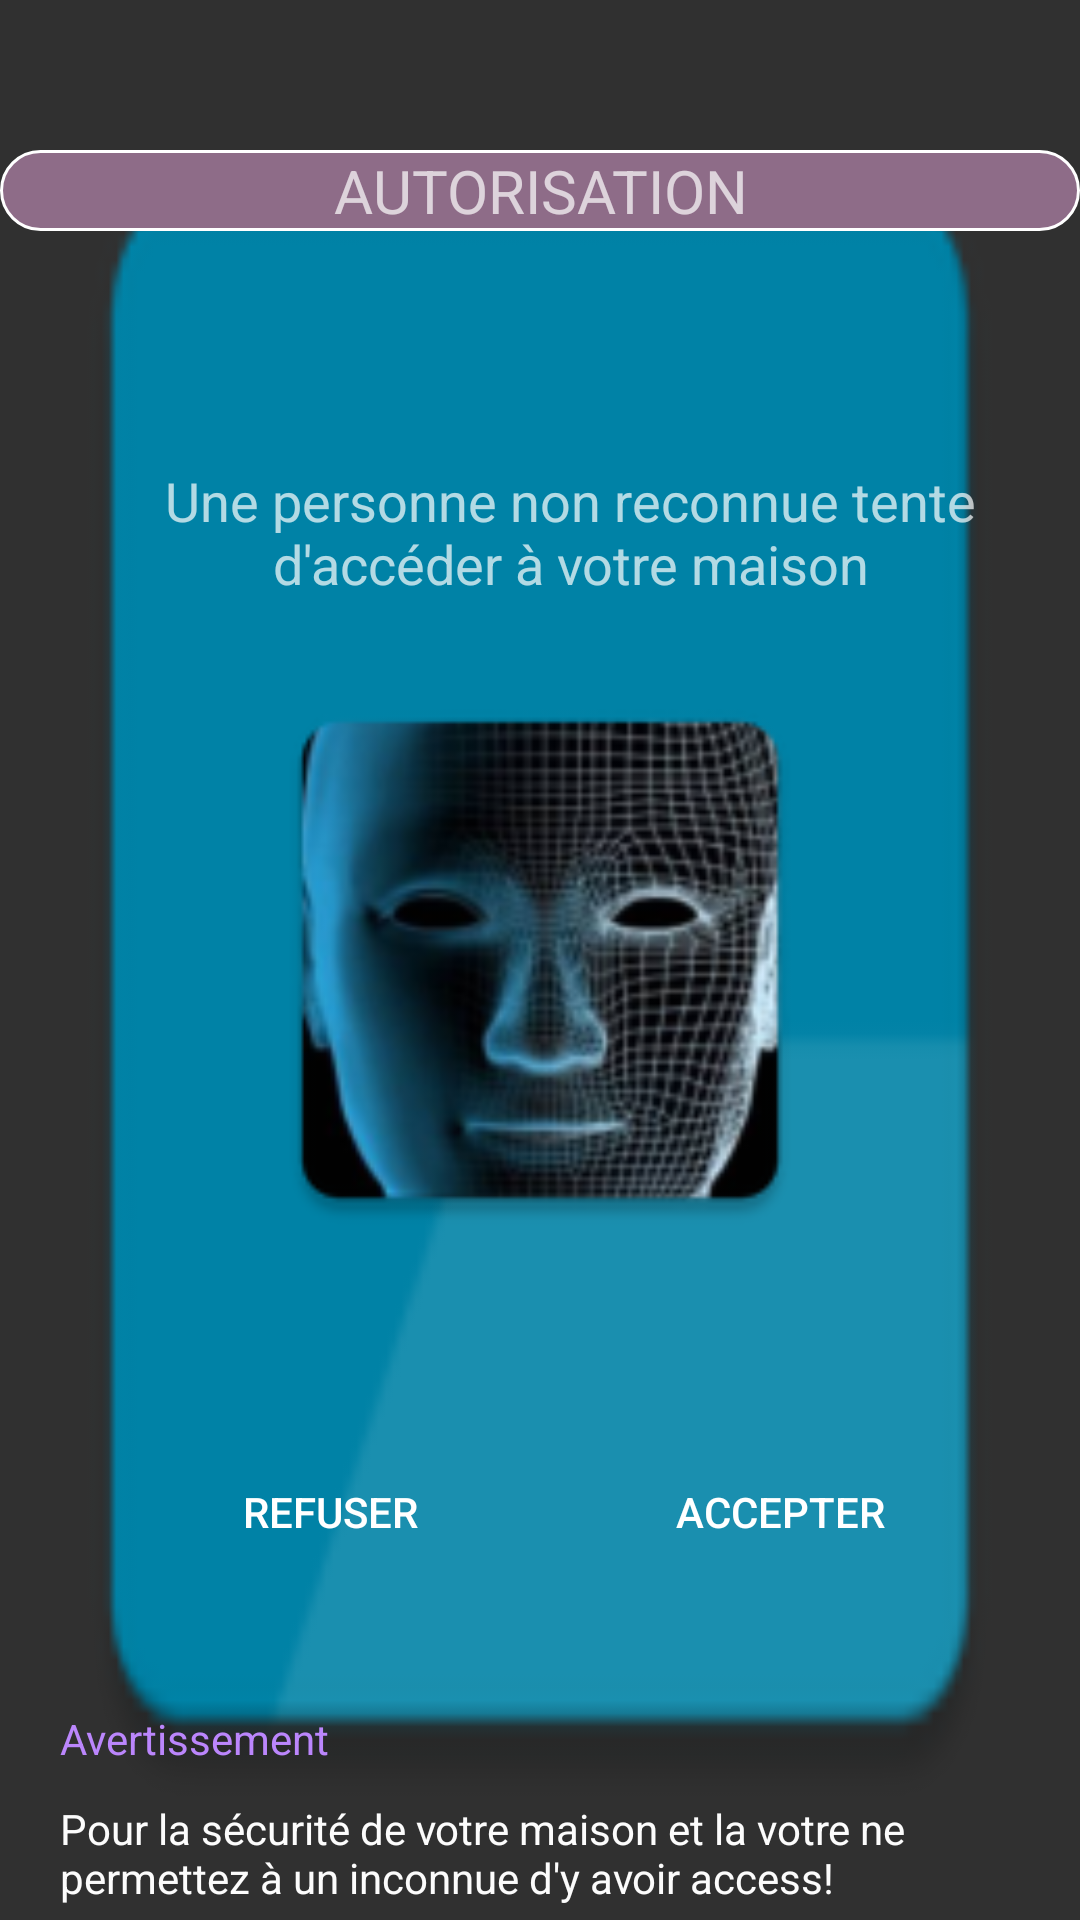

Android layout source for this screen:
<!-- AndroidManifest.xml: application theme Theme.SerrureConnectee -->
<!-- res/layout/activity_autorisation.xml -->
<?xml version="1.0" encoding="utf-8"?>
<RelativeLayout xmlns:android="http://schemas.android.com/apk/res/android"
    xmlns:app="http://schemas.android.com/apk/res-auto"
    xmlns:tools="http://schemas.android.com/tools"
    android:layout_width="match_parent"
    android:layout_height="match_parent"
    android:layout_centerInParent="true"
    android:background="@mipmap/back"
    tools:context=".AutorisationActivity">

    <TextView
        android:id="@+id/textView"
        android:layout_width="match_parent"
        android:layout_height="wrap_content"
        android:layout_marginTop="50dp"
        android:background="@drawable/bt_now"
        android:textSize="20dp"
        android:gravity="center"
        android:text="AUTORISATION"
        android:textAlignment="center" />

    <TextView
        android:id="@+id/textView2"
        android:layout_width="match_parent"
        android:layout_height="55dp"
        android:layout_marginTop="150dp"
        android:layout_marginLeft="20dp"
        android:gravity="center"
        android:textSize="18dp"
        android:text="Une personne non reconnue tente d'accéder à votre maison"
        android:textAlignment="center" />

    <ImageView
        android:id="@+id/imageView2"
        android:layout_width="200dp"
        android:layout_height="200dp"
        android:layout_marginTop="220dp"
        android:layout_alignParentRight="true"
        android:layout_alignParentLeft="true"
        android:layout_marginEnd="80dp"
        android:layout_marginStart="80dp"
        app:srcCompat="@mipmap/picy"
        tools:ignore="MissingConstraints,VectorDrawableCompat" />

    <Button
        android:id="@+id/auto_refuser_boutton"
        android:layout_width="120dp"
        android:layout_height="wrap_content"
        android:layout_marginTop="480dp"
        android:layout_marginLeft="50dp"
        android:background="@drawable/btn_refuser"
        android:text="REFUSER"/>

    <Button
        android:id="@+id/auto_accepter_boutton"
        android:layout_width="120dp"
        android:layout_height="wrap_content"
        android:layout_marginTop="480dp"
        android:layout_marginLeft="200dp"
        android:background="@drawable/btn_accepter"
        android:text="ACCEPTER" />

    <RelativeLayout
        android:layout_width="361dp"
        android:layout_height="100dp"
        android:layout_marginTop="570dp"
        android:layout_marginLeft="20dp">

        <TextView
            android:id="@+id/textView3"
            android:layout_width="156dp"
            android:layout_height="30dp"
            android:text="Avertissement"
            android:textColor="@color/purple_200"/>

        <TextView
            android:id="@+id/textView4"
            android:layout_width="325dp"
            android:layout_height="56dp"
            android:layout_marginTop="30dp"
            android:text="Pour la sécurité de votre maison et la votre ne permettez à un inconnue d'y avoir access!"
            android:textColor="#FCFCFC"/>
    </RelativeLayout>
</RelativeLayout>
<!-- resources referenced by this layout -->
<resources>
  <!-- drawable bt_now (drawable) -->
  <?xml version="1.0" encoding="utf-8"?>
  <shape xmlns:android="http://schemas.android.com/apk/res/android">
      <solid android:color="#8E6C88" />
      <corners android:radius="100dp" />
      <stroke
          android:width="1dp"
          android:color="#FFF">
      </stroke>
  </shape>
  <!-- mipmap back: png bitmap (mipmap-hdpi, 898 bytes) -->
  <!-- mipmap picy: png bitmap (mipmap-hdpi, 10287 bytes) -->
  <style name="Theme.SerrureConnectee" parent="Theme.AppCompat.NoActionBar">
          
          <item name="colorPrimary">@color/purple_500</item>
          <item name="colorPrimaryVariant">@color/purple_700</item>
          <item name="colorOnPrimary">@color/white</item>
          
          <item name="colorSecondary">@color/teal_200</item>
          <item name="colorSecondaryVariant">@color/teal_700</item>
          <item name="colorOnSecondary">@color/black</item>
          
          <item name="android:statusBarColor" tools:targetApi="l">?attr/colorPrimaryVariant</item>
          
      </style>
  <!-- not gathered from this repository: default colours our renderer supplied (Android Studio template values) -->
  <color name="purple_200">#FFBB86FC</color>
  <color name="purple_500">#FF6200EE</color>
  <color name="purple_700">#FF3700B3</color>
  <color name="teal_200">#FF03DAC5</color>
  <color name="teal_700">#FF018786</color>
  <color name="black">#FF000000</color>
  <color name="white">#FFFFFFFF</color>
</resources>
